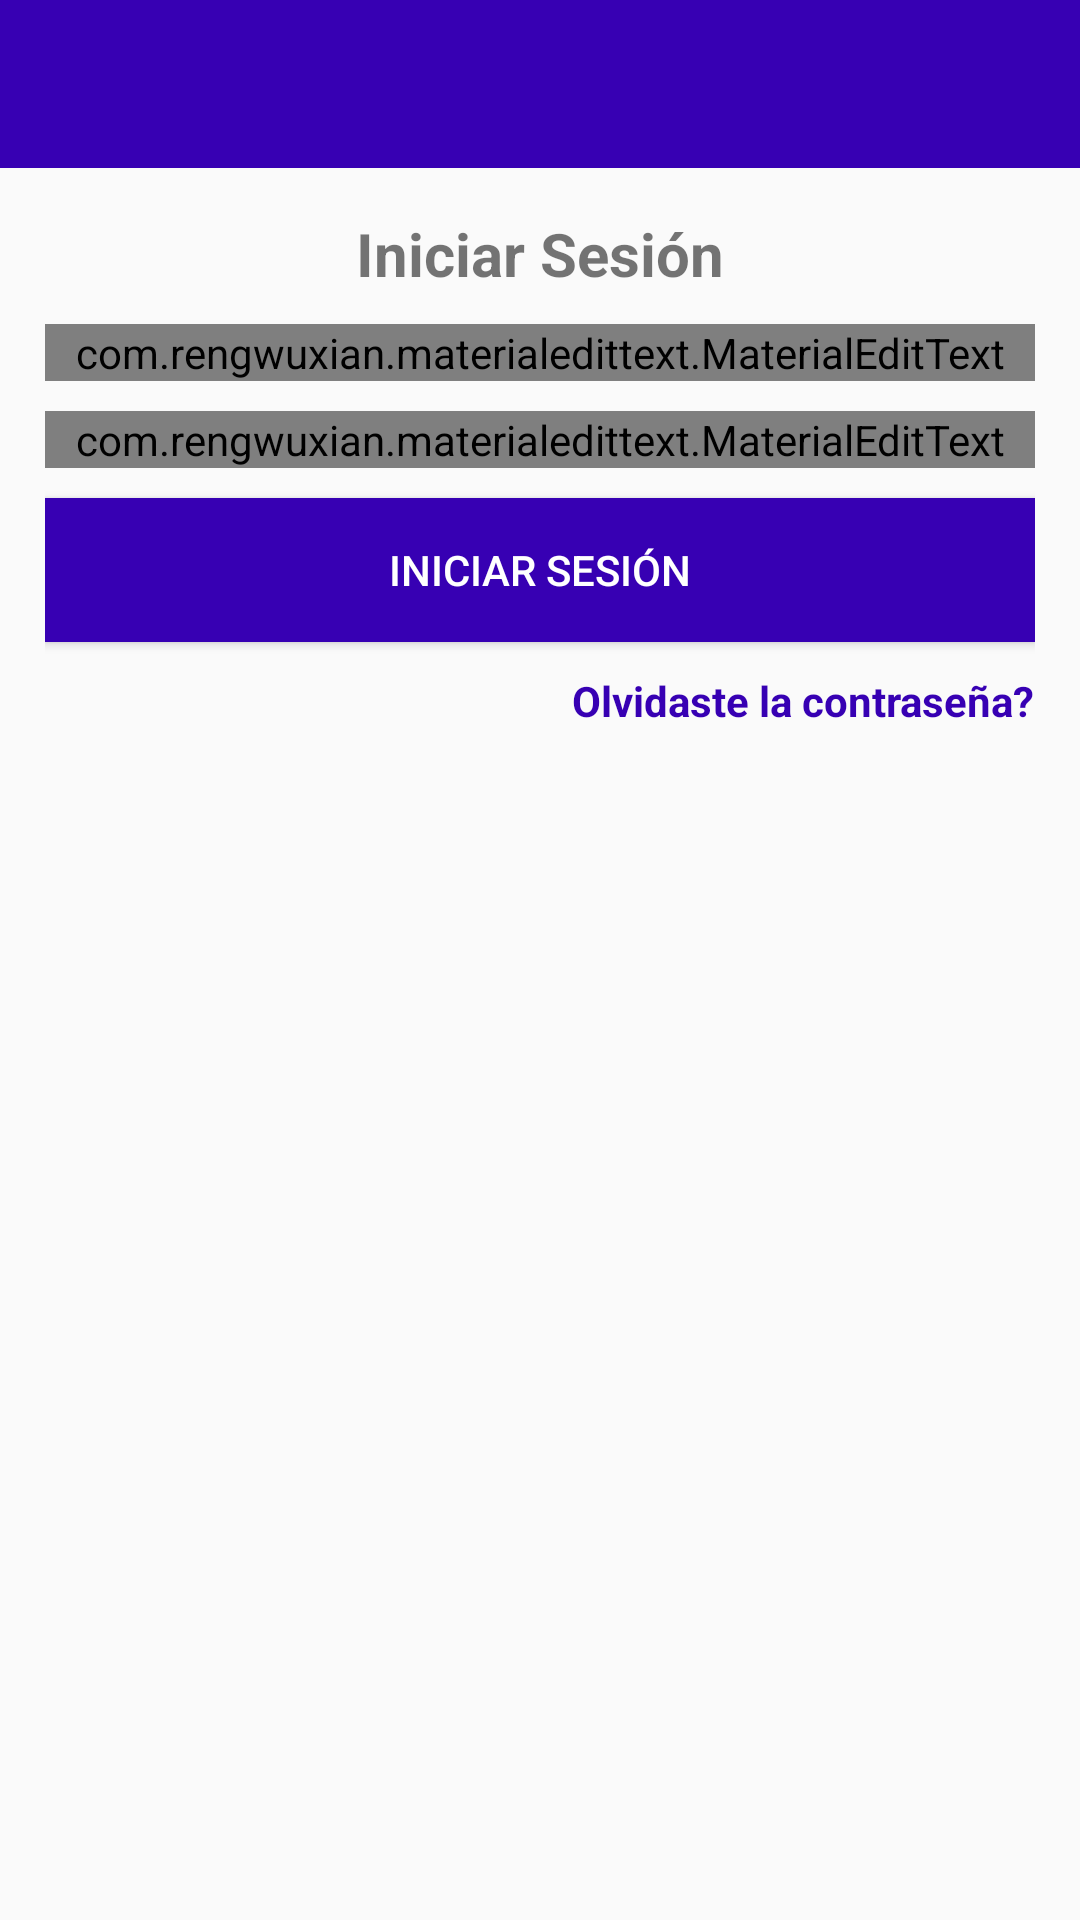

Here is an Android app screen rendered from its layout file. Give the layout XML and the strings, colors and styles it references.
<!-- AndroidManifest.xml: application theme AppTheme -->
<!-- res/layout/activity_login.xml -->
<?xml version="1.0" encoding="utf-8"?>
<RelativeLayout xmlns:android="http://schemas.android.com/apk/res/android"
    xmlns:app="http://schemas.android.com/apk/res-auto"
    xmlns:tools="http://schemas.android.com/tools"
    android:layout_width="match_parent"
    android:layout_height="match_parent"
    tools:context=".LoginActivity">

    <include
        android:id="@+id/toolbar"
        layout="@layout/bar_layout"/>

    <LinearLayout
        android:layout_width="match_parent"
        android:orientation="vertical"
        android:gravity="center_horizontal"
        android:layout_below="@+id/toolbar"
        android:padding="15dp"
        android:layout_height="wrap_content">

        <TextView
            android:layout_width="wrap_content"
            android:layout_height="wrap_content"
            android:text="Iniciar Sesión"
            android:textSize="20sp"
            android:textStyle="bold"/>



        <com.rengwuxian.materialedittext.MaterialEditText
            android:layout_width="match_parent"
            android:layout_height="wrap_content"
            android:id="@+id/email_login"
            android:layout_marginTop="10dp"
            app:met_floatingLabel="normal"
            android:hint="Correo"/>
        <com.rengwuxian.materialedittext.MaterialEditText
            android:layout_width="match_parent"
            android:layout_height="wrap_content"
            android:id="@+id/password_login"
            android:layout_marginTop="10dp"
            app:met_floatingLabel="normal"
            android:inputType="textPassword"
            android:hint="Contraseña"/>


        <Button
            android:layout_width="match_parent"
            android:layout_height="wrap_content"
            android:text="Iniciar Sesión"
            android:id="@+id/btn_login"
            android:background="@color/colorPrimaryDark"
            android:textColor="#fff"
            android:layout_marginTop="10dp" />

        <TextView
            android:layout_width="wrap_content"
            android:layout_height="wrap_content"
            android:gravity="center"
            android:text="Olvidaste la contraseña?"
            android:layout_marginTop="10dp"
            android:layout_gravity="end"
            android:textStyle="bold"
            android:id="@+id/forgot_password"
            android:textColor="@color/colorPrimaryDark" />

    </LinearLayout>


</RelativeLayout>
<!-- res/layout/bar_layout.xml (included above) -->
<?xml version="1.0" encoding="utf-8"?>
<androidx.appcompat.widget.Toolbar xmlns:android="http://schemas.android.com/apk/res/android"
    xmlns:app="http://schemas.android.com/apk/res-auto"
    android:orientation="vertical"
    android:layout_width="match_parent"
    android:layout_height="wrap_content"
    android:id="@+id/toolbar"
    android:background="@color/colorPrimaryDark"
    app:popupTheme="@style/MenuStyle">

</androidx.appcompat.widget.Toolbar>
<!-- resources referenced by this layout -->
<resources>
  <style name="MenuStyle" parent="Theme.AppCompat.Light">
          <item name="android:background">@android:color/white</item>
      </style>
  <style name="AppTheme" parent="Theme.AppCompat.Light.NoActionBar">
          
          <item name="colorPrimary">@color/colorPrimary</item>
          <item name="colorPrimaryDark">@color/colorPrimaryDark</item>
          <item name="colorAccent">@color/colorAccent</item>
      </style>
  <!-- not gathered from this repository: default colours our renderer supplied (Android Studio template values) -->
  <color name="colorPrimary">#FF6200EE</color>
  <color name="colorPrimaryDark">#FF3700B3</color>
  <color name="colorAccent">#FF03DAC5</color>
</resources>
